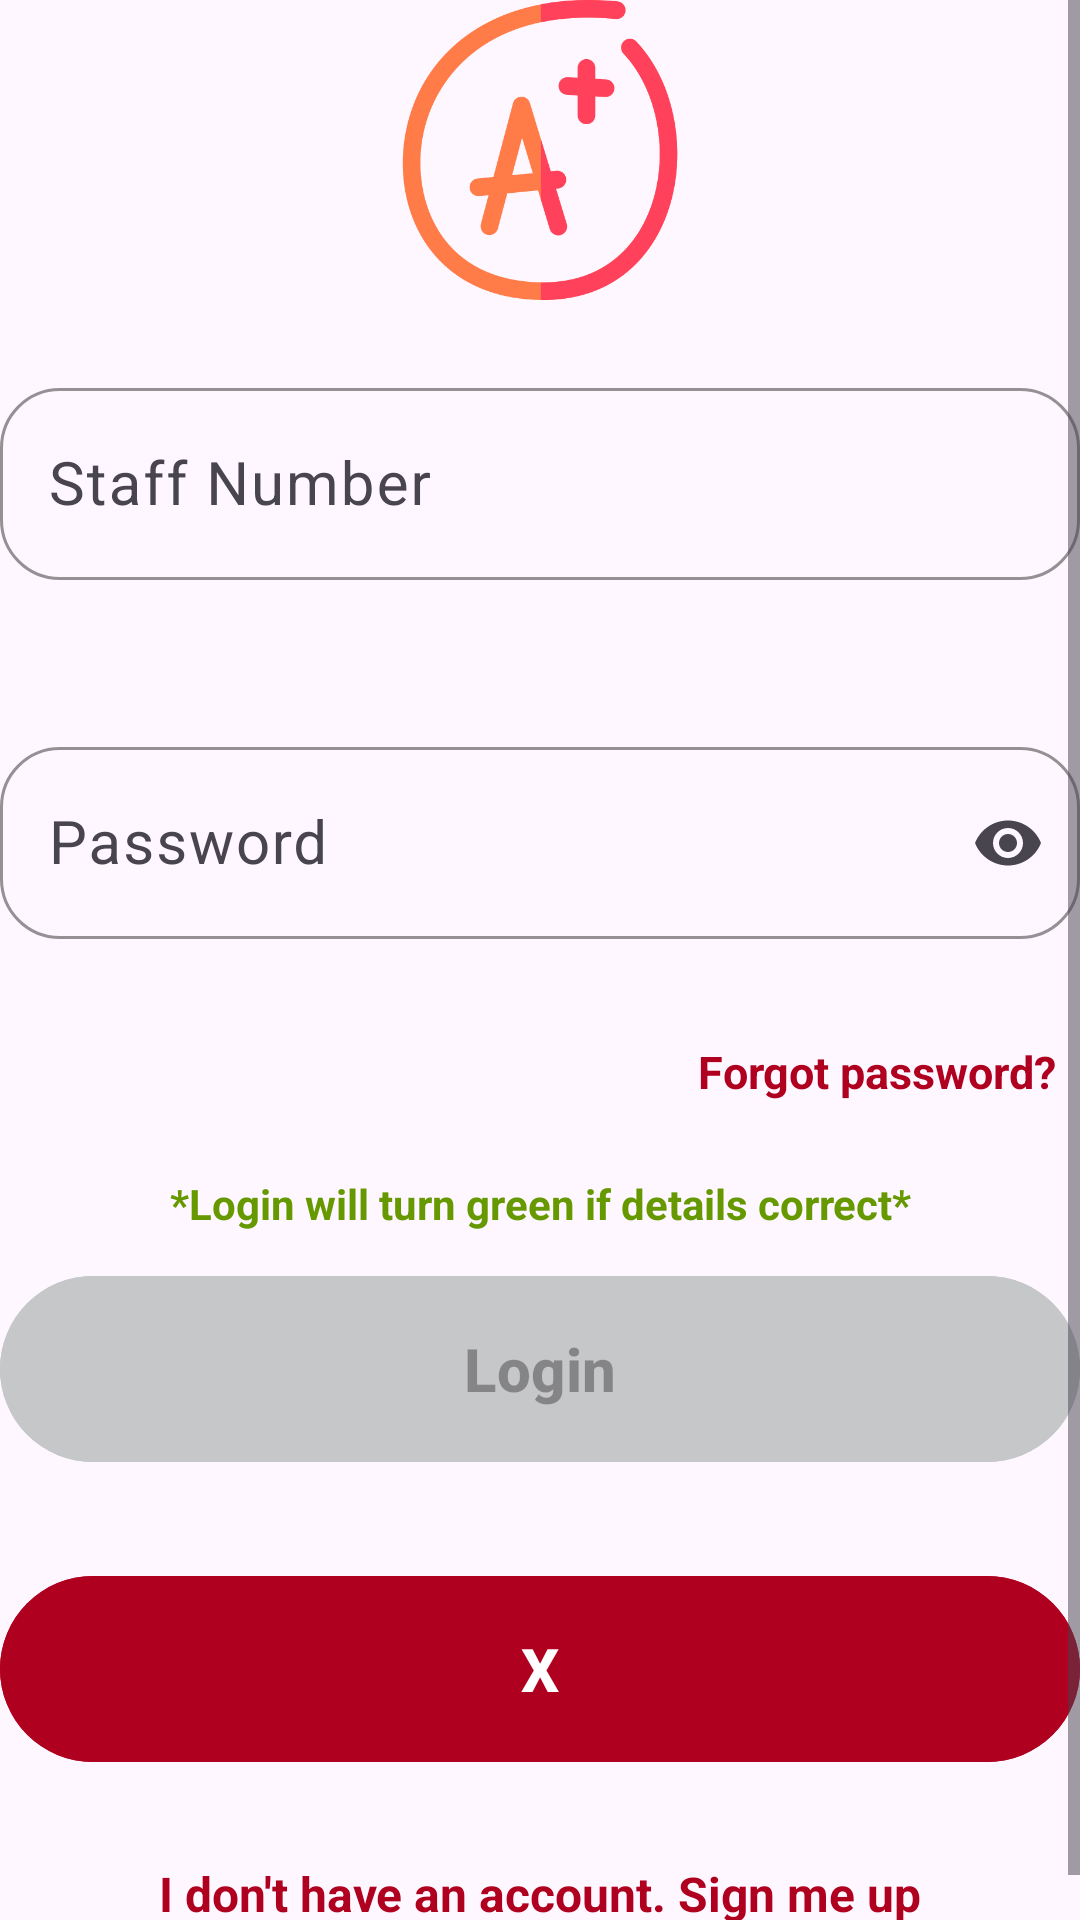

Produce the Android XML layout that renders to this screen, including the resource entries it uses.
<!-- AndroidManifest.xml: application theme Theme.Tally -->
<!-- res/layout/login_page.xml -->
<?xml version="1.0" encoding="utf-8"?>
<androidx.constraintlayout.widget.ConstraintLayout xmlns:android="http://schemas.android.com/apk/res/android"
    xmlns:app="http://schemas.android.com/apk/res-auto"
    xmlns:tools="http://schemas.android.com/tools"
    android:id="@+id/main"
    android:layout_marginBottom="12dp"
    android:layout_marginTop="12dp"
    android:layout_marginEnd="12dp"
    android:layout_marginStart="12dp"
    android:layout_width="match_parent"
    android:layout_height="match_parent"

    tools:context=".loginPage">

    
    <ScrollView
        android:fillViewport="true"
        app:layout_constraintTop_toTopOf="parent"
        app:layout_constraintBottom_toBottomOf="parent"
        app:layout_constraintStart_toStartOf="parent"
        app:layout_constraintEnd_toEndOf="parent"
        android:layout_width="match_parent"
        android:layout_height="0dp">

        <LinearLayout
            android:orientation="vertical"
            android:gravity="center_vertical"
            android:layout_width="match_parent"
            android:layout_height="wrap_content">

            <ImageView
                android:id="@+id/imageView3"
                android:layout_width="100dp"
                android:layout_height="100dp"
                android:layout_gravity="center_horizontal"
                android:layout_marginBottom="24dp"
                app:srcCompat="@drawable/logo" />

            <com.google.android.material.textfield.TextInputLayout
                android:id="@+id/til_staffNumber"
                android:layout_width="match_parent"
                android:layout_height="wrap_content"
                app:boxStrokeColor="@color/error_red"
                app:boxCornerRadiusBottomStart="20dp"
                app:boxCornerRadiusTopStart="20dp"
                app:boxCornerRadiusBottomEnd="20dp"
                app:boxCornerRadiusTopEnd="20dp"
                app:errorEnabled="true">

                <com.google.android.material.textfield.TextInputEditText
                    android:inputType="text"
                    android:id="@+id/edtxt_staffNumber"
                    android:layout_width="match_parent"
                    android:layout_height="64dp"
                    android:hint="Staff Number"
                    android:imeOptions="actionNext"
                    android:maxLines="1"
                    android:autofillHints="username"
                    android:textSize="20sp"
                    android:textAlignment="center">

                </com.google.android.material.textfield.TextInputEditText>

            </com.google.android.material.textfield.TextInputLayout>

            <TextView
                android:layout_width="match_parent"
                android:layout_height="30dp">

            </TextView>

            <com.google.android.material.textfield.TextInputLayout
                android:id="@+id/til_Password"
                android:layout_width="match_parent"
                android:layout_height="wrap_content"
                app:boxStrokeColor="@color/error_red"
                app:boxCornerRadiusBottomStart="20dp"
                app:boxCornerRadiusTopStart="20dp"
                app:boxCornerRadiusBottomEnd="20dp"
                app:boxCornerRadiusTopEnd="20dp"
                app:endIconMode="password_toggle"
                app:errorEnabled="true"
                app:errorIconDrawable="@null">

                <com.google.android.material.textfield.TextInputEditText
                    android:inputType="textPassword"
                    android:id="@+id/edtxt_Password"
                    android:layout_width="match_parent"
                    android:layout_height="64dp"
                    android:hint="Password"
                    android:imeOptions="actionDone"
                    android:maxLines="1"
                    android:autofillHints="password"
                    android:textSize="20sp"
                    android:textAlignment="center">

                </com.google.android.material.textfield.TextInputEditText>

            </com.google.android.material.textfield.TextInputLayout>

            
            <TextView
                android:id="@+id/txtvw_forgotPassword"
                android:layout_width="wrap_content"
                android:layout_height="48dp"
                android:layout_gravity="end"
                android:background="?attr/selectableItemBackground"
                android:clickable="true"
                android:focusable="true"
                android:gravity="center_vertical"
                android:paddingStart="8dp"
                android:paddingEnd="8dp"
                android:text="Forgot password?"
                android:textColor="@color/error_red"
                android:textSize="15sp"
                android:textStyle="bold">

            </TextView>

            <TextView
                android:layout_width="match_parent"
                android:layout_height="40dp"
                android:gravity="center"
                android:text="*Login will turn green if details correct*"
                android:textAlignment="center"
                android:textColor="@android:color/holo_green_dark"
                android:textStyle="bold">

            </TextView>

            <com.google.android.material.button.MaterialButton
                android:id="@+id/btn_login"
                android:layout_width="match_parent"
                android:layout_height="70dp"
                android:backgroundTint="@color/material_dynamic_neutral80"
                android:enabled="false"
                android:text="Login"
                android:textSize="20sp"
                android:textStyle="bold">

            </com.google.android.material.button.MaterialButton>

            <TextView
                android:layout_width="match_parent"
                android:layout_height="30dp">

            </TextView>

            <com.google.android.material.button.MaterialButton
                android:id="@+id/btn_ClearFields"
                android:layout_width="match_parent"
                android:layout_height="70dp"
                android:backgroundTint="@color/error_red"
                android:text="X"
                android:textSize="20sp"
                android:textStyle="bold">

            </com.google.android.material.button.MaterialButton>

            <TextView
                android:layout_width="match_parent"
                android:layout_height="16dp">

            </TextView>

            
            <TextView
                android:id="@+id/txtvw_signUpLink"
                android:layout_width="match_parent"
                android:layout_height="48dp"
                android:background="?attr/selectableItemBackground"
                android:clickable="true"
                android:focusable="true"
                android:gravity="center"
                android:text="I don't have an account. Sign me up"
                android:textColor="@color/error_red"
                android:textSize="16sp"
                android:textStyle="bold">

            </TextView>

        </LinearLayout>

    </ScrollView>

</androidx.constraintlayout.widget.ConstraintLayout>
<!-- resources referenced by this layout -->
<resources>
  <color name="error_red">#B00020</color>
  <color name="material_dynamic_neutral80">#C6C6C9</color>
  <!-- drawable logo: png bitmap (drawable, 25421 bytes) -->
  <style name="Theme.Tally" parent="Base.Theme.Tally" />
  <style name="Base.Theme.Tally" parent="Theme.Material3.DayNight.NoActionBar">
          
          
      </style>
</resources>
